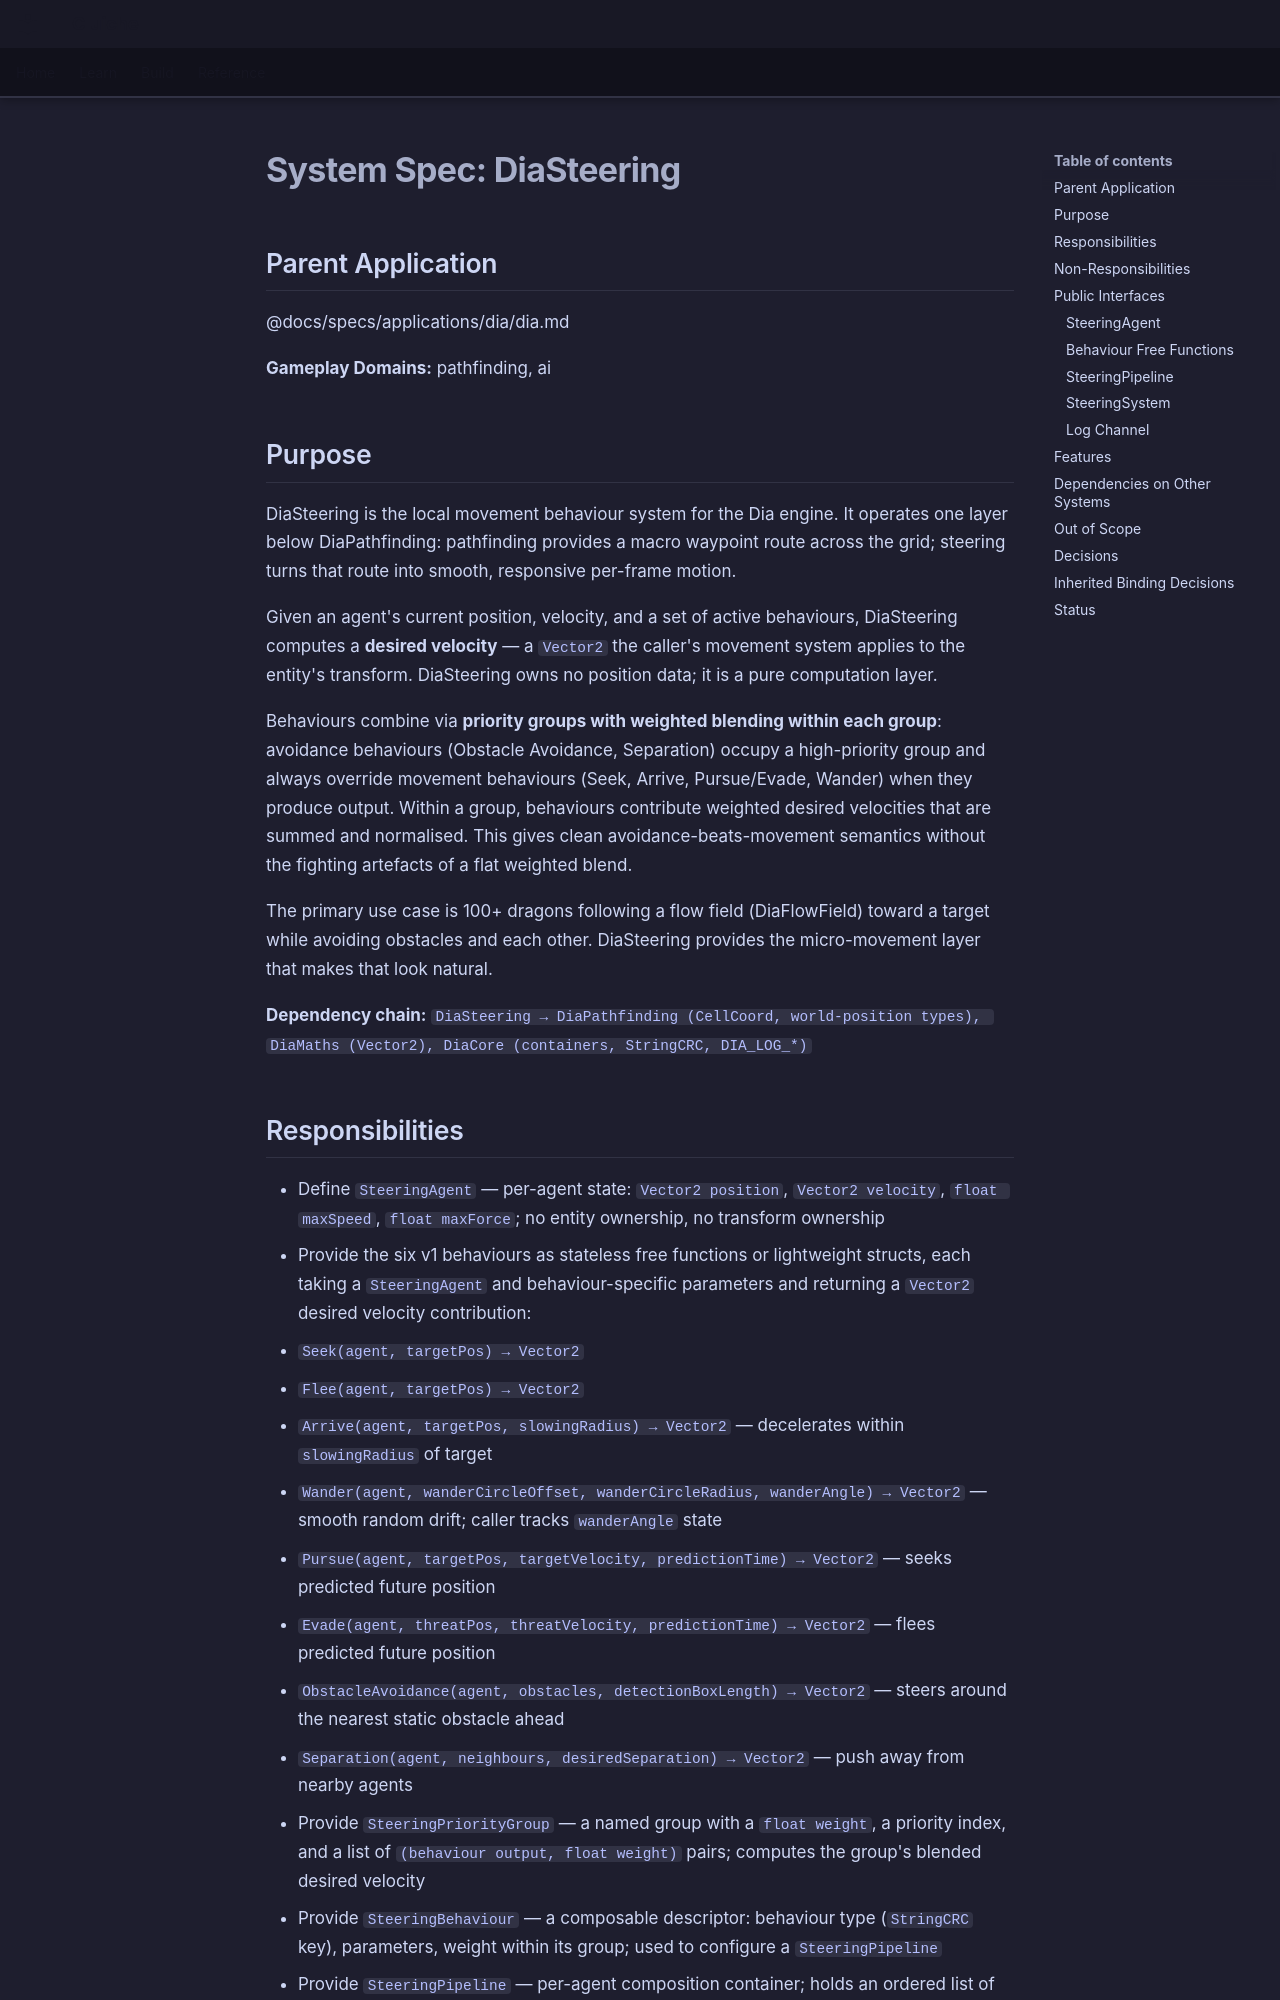

repository: LenihanConor/Cluiche · page: specs/applications/dia/systems/diasteering/diasteering/index.html · generator: mkdocs

# System Spec: DiaSteering

## Parent Application
@docs/specs/applications/dia/dia.md

**Gameplay Domains:** pathfinding, ai

## Purpose

DiaSteering is the local movement behaviour system for the Dia engine. It operates one layer below DiaPathfinding: pathfinding provides a macro waypoint route across the grid; steering turns that route into smooth, responsive per-frame motion.

Given an agent's current position, velocity, and a set of active behaviours, DiaSteering computes a **desired velocity** — a `Vector2` the caller's movement system applies to the entity's transform. DiaSteering owns no position data; it is a pure computation layer.

Behaviours combine via **priority groups with weighted blending within each group**: avoidance behaviours (Obstacle Avoidance, Separation) occupy a high-priority group and always override movement behaviours (Seek, Arrive, Pursue/Evade, Wander) when they produce output. Within a group, behaviours contribute weighted desired velocities that are summed and normalised. This gives clean avoidance-beats-movement semantics without the fighting artefacts of a flat weighted blend.

The primary use case is 100+ dragons following a flow field (DiaFlowField) toward a target while avoiding obstacles and each other. DiaSteering provides the micro-movement layer that makes that look natural.

**Dependency chain:**
`DiaSteering → DiaPathfinding (CellCoord, world-position types), DiaMaths (Vector2), DiaCore (containers, StringCRC, DIA_LOG_*)`
